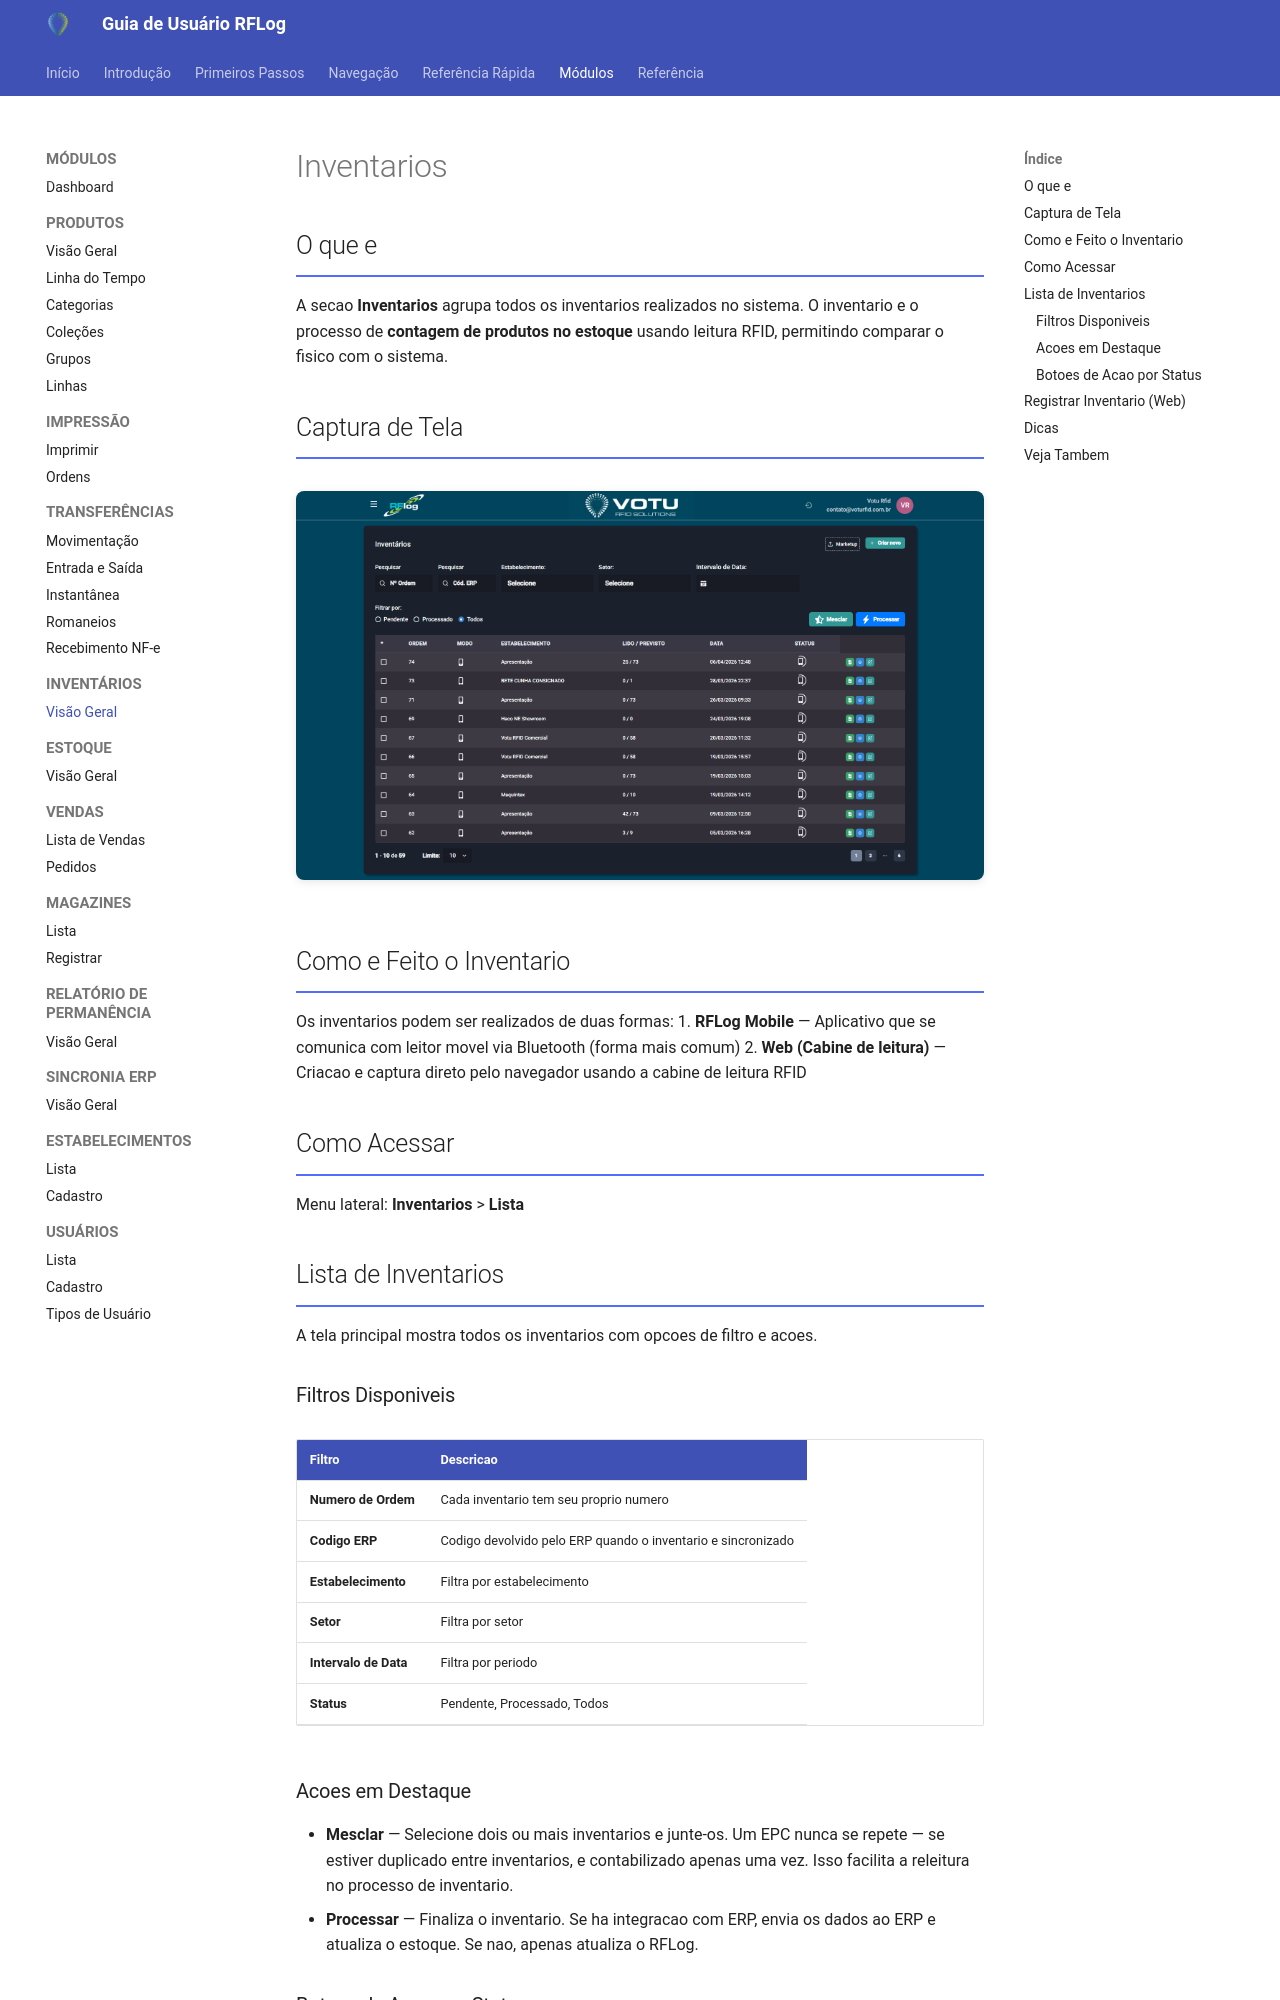

repository: rodrigoomartins/guia_rflog · page: 03_Modulos/Inventarios/index.html · generator: mkdocs

---
tags: [rflog, modulo, inventarios]
data: 2026-04-15
---

# Inventarios

## O que e

A secao **Inventarios** agrupa todos os inventarios realizados no sistema. O inventario e o processo de **contagem de produtos no estoque** usando leitura RFID, permitindo comparar o fisico com o sistema.

## Captura de Tela

![Lista de Inventarios](../assets/screenshots/21_inventarios_lista.png)

## Como e Feito o Inventario

Os inventarios podem ser realizados de duas formas:
1. **RFLog Mobile** — Aplicativo que se comunica com leitor movel via Bluetooth (forma mais comum)
2. **Web (Cabine de leitura)** — Criacao e captura direto pelo navegador usando a cabine de leitura RFID

## Como Acessar

Menu lateral: **Inventarios** > **Lista**

## Lista de Inventarios

A tela principal mostra todos os inventarios com opcoes de filtro e acoes.

### Filtros Disponiveis

| Filtro | Descricao |
|---|---|
| **Numero de Ordem** | Cada inventario tem seu proprio numero |
| **Codigo ERP** | Codigo devolvido pelo ERP quando o inventario e sincronizado |
| **Estabelecimento** | Filtra por estabelecimento |
| **Setor** | Filtra por setor |
| **Intervalo de Data** | Filtra por periodo |
| **Status** | Pendente, Processado, Todos |

### Acoes em Destaque

- **Mesclar** — Selecione dois ou mais inventarios e junte-os. Um EPC nunca se repete — se estiver duplicado entre inventarios, e contabilizado apenas uma vez. Isso facilita a releitura no processo de inventario.
- **Processar** — Finaliza o inventario. Se ha integracao com ERP, envia os dados ao ERP e atualiza o estoque. Se nao, apenas atualiza o RFLog.

### Botoes de Acao por Status
